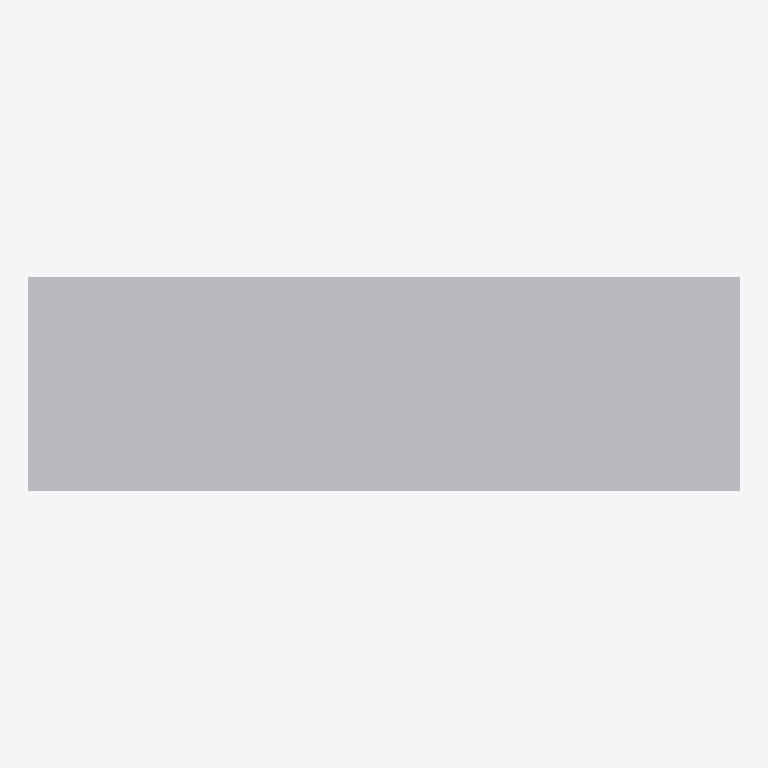
Plan cut of the same IFC building model at storey 'Ebene 0' (level 0.00 m, cut at 1.40 m), seen from above with north up, elements coloured by IFC class: 1 other element (light grey). No cut surface shows.
Extent 1.1 m × 0.3 m × 1.4 m (x, y, z). Storeys (1): Ebene 0 at 0.00 m. Elements (1): 1 IfcBuildingElementProxy.

HEADER;
FILE_DESCRIPTION(('ViewDefinition [CoordinationView_V2.0]','ExchangeRequirement []'),'2;1');
FILE_NAME('','2024-05-07T10:30:58',(''),(''),'ODA IFC SDK 22.6','22.1.1.516 - Exporter 22.1.1.516 - Default UI','');
FILE_SCHEMA(('IFC4'));
ENDSEC;
DATA;
#93=IFCPROJECT('3JkdSrIPPFBg8WI9Yiw3Uw',#20,'',$,$,'','',(#86),#83);
#105=IFCSITE('3JkdSrIPPFBg8WI9Yiw3Uu',#20,'Default',$,$,#104,$,$,.ELEMENT.,(42,24,53,508911),(-71,-15,-29,-58837),0.0,$,$);
#95=IFCBUILDING('3JkdSrIPPFBg8WI9Yiw3Ux',#20,'',$,$,#16,$,'',.ELEMENT.,$,$,#94);
#98=IFCBUILDINGSTOREY('3JkdSrIPPFBg8WI9XJ5yzH',#20,'Ebene 0',$,'Ebene:Ebene 1',#97,$,'Ebene 0',.ELEMENT.,0.0);
#175=IFCBUILDINGELEMENTPROXY('0FB5PxZfb6cuIrbg9OT5Az',#20,'DB_Aussenverteiler:DB_Aussenverteiler:2942627',$,'DB_Aussenverteiler:DB_Aussenverteiler',#174,#172,'2942627',.NOTDEFINED.);
ENDSEC;
